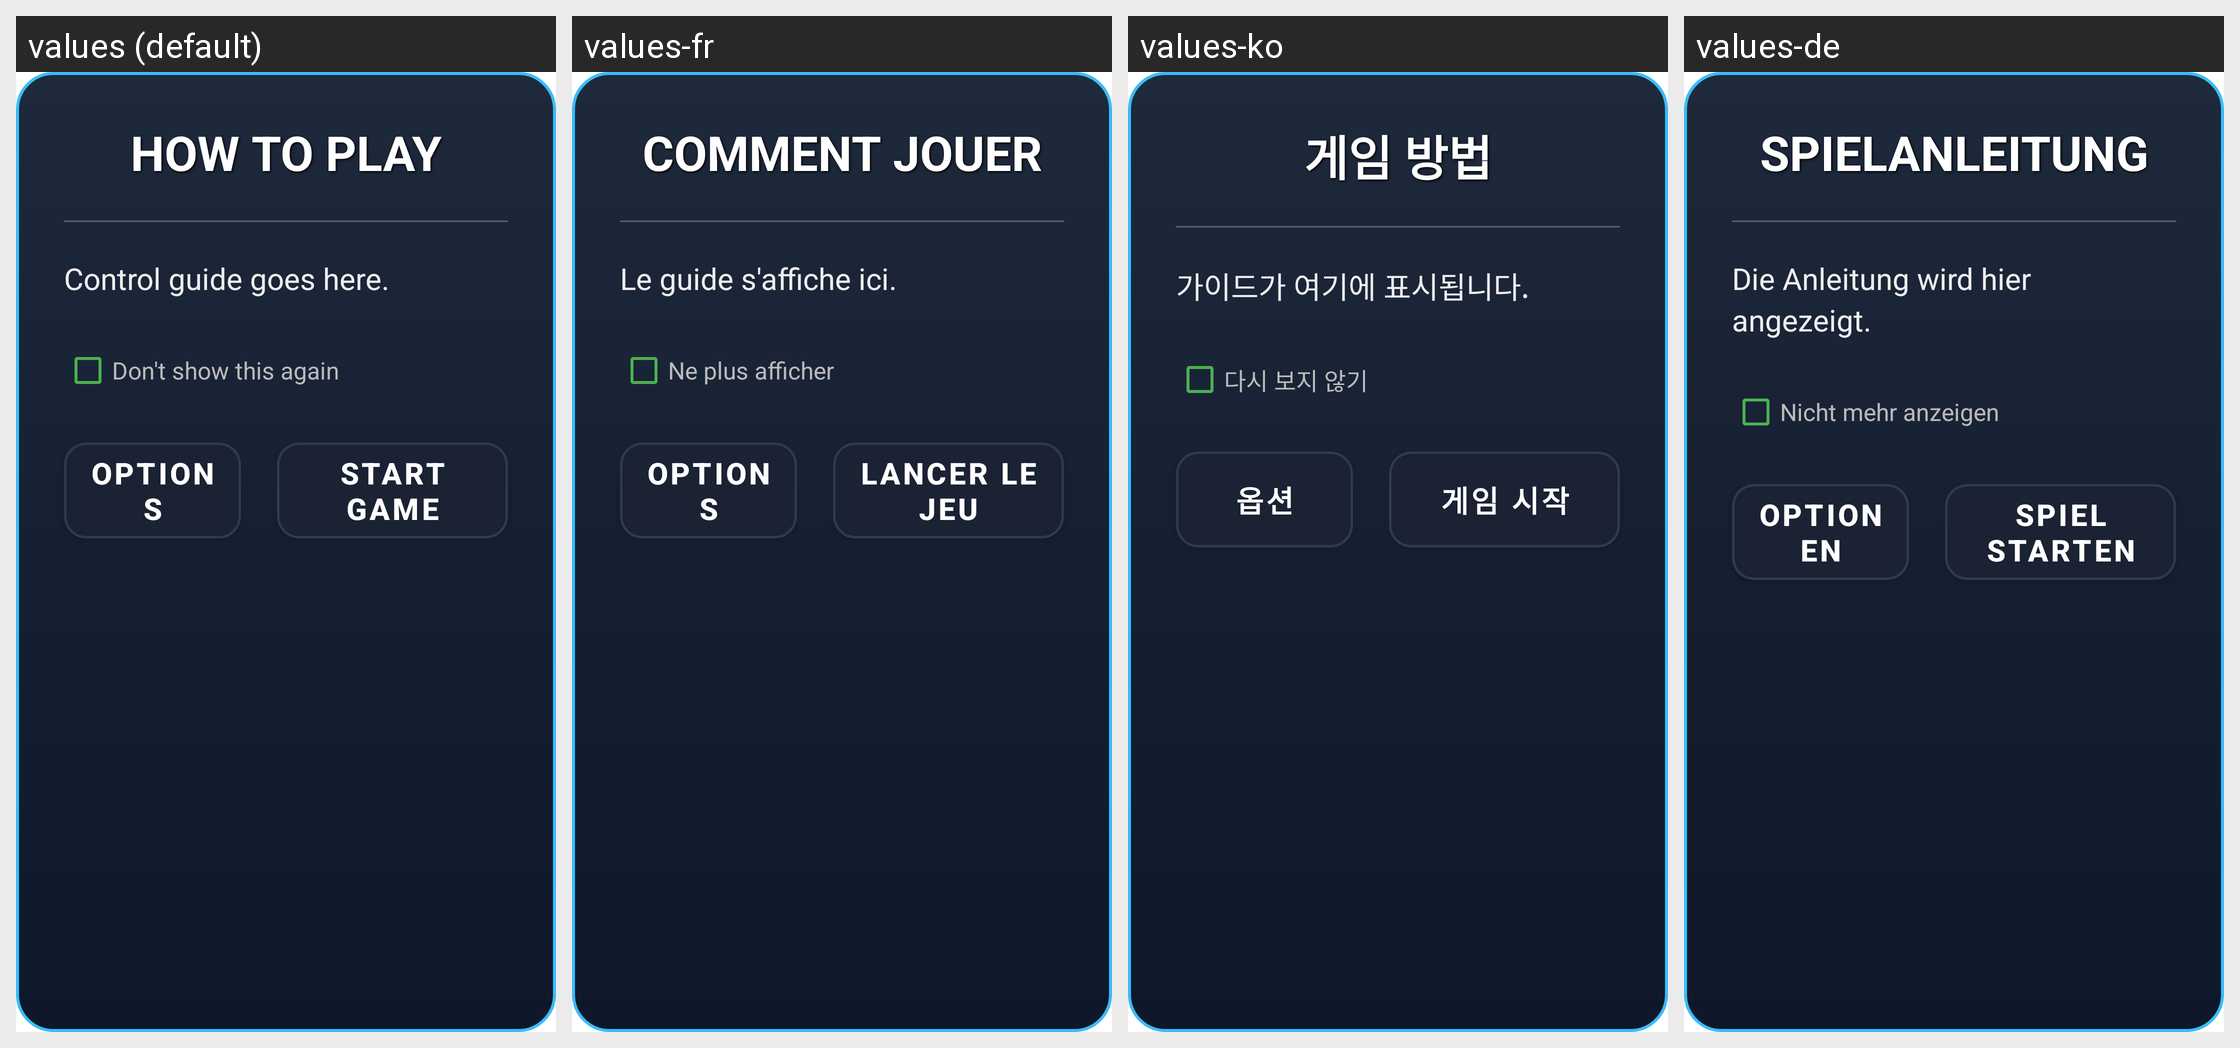

Translations of the strings shown on this Android screen, per locale in the grid:
Android screen res/layout/dialog_guide.xml rendered under 4 locales, left to right: values (default), values-fr, values-ko, values-de. Device: Nexus 5 (rendered at 1080×1920; each locale shown at half size, 540×960, under a caption strip naming it); theme Theme.MyApplication.
Other locales in the repository, not shown: values-ar, values-es, values-hi, values-in, values-it, values-ja, values-pt, values-ru, values-th, values-tr, values-vi, values-zh-rCN.
Strings drawn on this screen, with the default value and each locale's value (text and hints the layout hard-codes, and strings that could not be matched under every locale, appear in the picture but are not listed):

guide_title_default
  values: HOW TO PLAY
  values-fr: COMMENT JOUER
  values-ko: 게임 방법
  values-de: SPIELANLEITUNG

guide_content_default
  values: Control guide goes here.
  values-fr: Le guide s'affiche ici.
  values-ko: 가이드가 여기에 표시됩니다.
  values-de: Die Anleitung wird hier angezeigt.

dont_show_again
  values: Don't show this again
  values-fr: Ne plus afficher
  values-ko: 다시 보지 않기
  values-de: Nicht mehr anzeigen

game_options
  values: Options
  values-fr: Options
  values-ko: 옵션
  values-de: Optionen

start_game
  values: START GAME
  values-fr: LANCER LE JEU
  values-ko: 게임 시작
  values-de: SPIEL STARTEN
